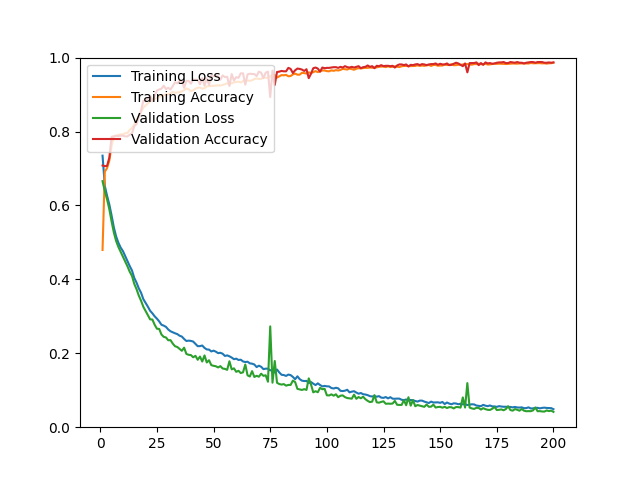

Values plotted in this chart, from the file beside it:
epoch, loss, acc, val_loss, val_acc
1, 0.7347, 0.4795, 0.6658, 0.7081
2, 0.6527, 0.6913, 0.6387, 0.7062
3, 0.6262, 0.7012, 0.6162, 0.7071
4, 0.6024, 0.7215, 0.5897, 0.7294
5, 0.5724, 0.7621, 0.5563, 0.7859
6, 0.5403, 0.7867, 0.5265, 0.7868
7, 0.5160, 0.7893, 0.5037, 0.7878
8, 0.4990, 0.7906, 0.4875, 0.7878
9, 0.4859, 0.7921, 0.4743, 0.7887
10, 0.4764, 0.7920, 0.4616, 0.7887
11, 0.4628, 0.7954, 0.4486, 0.7868
12, 0.4494, 0.7959, 0.4352, 0.7868
13, 0.4359, 0.8046, 0.4206, 0.7915
14, 0.4239, 0.8092, 0.4092, 0.7952
15, 0.4038, 0.8188, 0.3878, 0.8146
16, 0.3911, 0.8315, 0.3736, 0.8202
17, 0.3756, 0.8411, 0.3560, 0.8397
18, 0.3637, 0.8533, 0.3422, 0.8563
19, 0.3465, 0.8645, 0.3258, 0.8832
20, 0.3365, 0.8707, 0.3144, 0.8814
21, 0.3262, 0.8758, 0.3036, 0.8897
22, 0.3150, 0.8825, 0.2918, 0.8971
23, 0.3081, 0.8840, 0.2913, 0.8823
24, 0.3000, 0.8888, 0.2772, 0.8962
25, 0.2937, 0.8898, 0.2664, 0.9110
26, 0.2863, 0.8936, 0.2659, 0.9138
27, 0.2772, 0.8968, 0.2508, 0.9157
28, 0.2748, 0.8980, 0.2444, 0.9240
29, 0.2714, 0.9004, 0.2428, 0.9147
30, 0.2643, 0.9003, 0.2352, 0.9184
31, 0.2595, 0.9036, 0.2355, 0.9138
32, 0.2567, 0.9071, 0.2261, 0.9231
33, 0.2541, 0.9046, 0.2190, 0.9333
34, 0.2519, 0.9055, 0.2170, 0.9305
35, 0.2475, 0.9064, 0.2120, 0.9370
36, 0.2452, 0.9086, 0.2067, 0.9370
37, 0.2387, 0.9118, 0.2152, 0.9184
38, 0.2332, 0.9167, 0.1982, 0.9370
39, 0.2342, 0.9142, 0.1959, 0.9370
40, 0.2335, 0.9092, 0.1951, 0.9296
41, 0.2317, 0.9113, 0.1892, 0.9407
42, 0.2256, 0.9160, 0.1931, 0.9398
43, 0.2192, 0.9184, 0.1824, 0.9398
44, 0.2194, 0.9189, 0.1911, 0.9277
45, 0.2210, 0.9160, 0.1777, 0.9444
46, 0.2145, 0.9171, 0.1942, 0.9240
47, 0.2104, 0.9224, 0.1752, 0.9444
48, 0.2099, 0.9227, 0.1811, 0.9259
49, 0.2050, 0.9236, 0.1679, 0.9518
50, 0.2071, 0.9237, 0.1661, 0.9500
51, 0.2044, 0.9245, 0.1649, 0.9509
52, 0.2004, 0.9249, 0.1617, 0.9490
53, 0.2013, 0.9245, 0.1652, 0.9398
54, 0.1988, 0.9261, 0.1588, 0.9518
55, 0.1928, 0.9277, 0.1578, 0.9472
56, 0.1943, 0.9304, 0.1552, 0.9481
57, 0.1918, 0.9281, 0.1784, 0.9231
58, 0.1884, 0.9308, 0.1565, 0.9555
59, 0.1840, 0.9328, 0.1592, 0.9379
60, 0.1855, 0.9341, 0.1498, 0.9472
... 140 more rows
